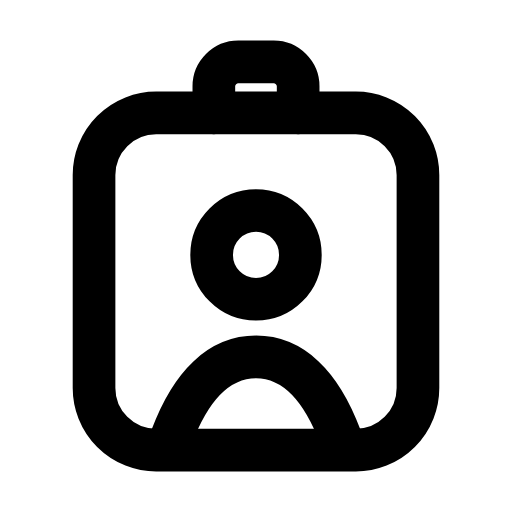
t = 0.00 s
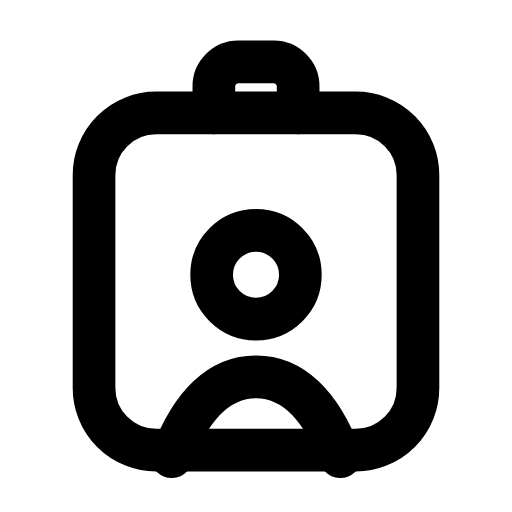
t = 0.27 s
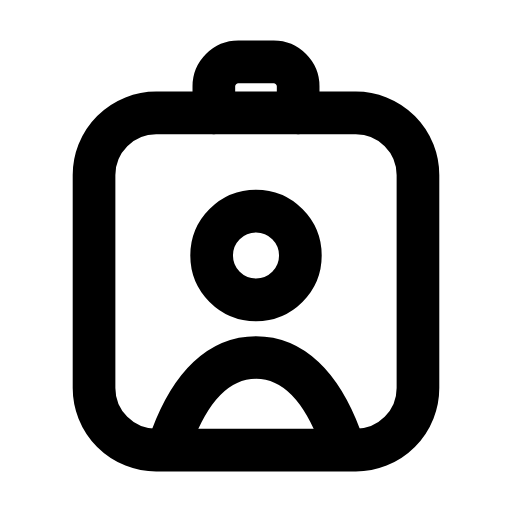
t = 0.54 s
t = 0.78 s: frame unchanged from t = 0.00 s, image omitted
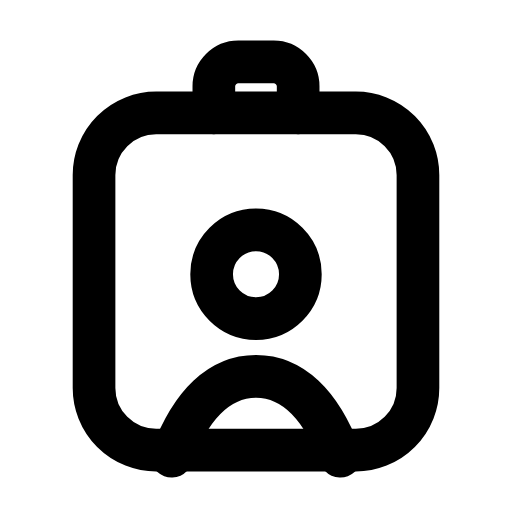
t = 1.08 s
t = 1.32 s: frame unchanged from t = 0.54 s, image omitted

The animated SVG that drew these frames (rendered in a browser with its animation timeline set to each time). Animation: 1 SMIL element (animateTransform=1); one cycle of 1.60 s, repeats indefinitely.

<svg xmlns="http://www.w3.org/2000/svg" width="24" height="24" viewBox="0 0 24 24" fill="none"><g transform="translate(-0.48 -0.48) scale(1.04)"><path stroke="currentColor" stroke-width="1.923" stroke-linecap="round" stroke-linejoin="round" fill="none" d="M7.5 5.55L16.5 5.55A2.8 2.8 0 0 1 19.3 8.35L19.3 17.95A2.8 2.8 0 0 1 16.5 20.75L7.5 20.75A2.8 2.8 0 0 1 4.7 17.95L4.7 8.35A2.8 2.8 0 0 1 7.5 5.55Z"></path><path stroke="currentColor" stroke-width="1.923" stroke-linecap="round" stroke-linejoin="round" fill="none" d="M10.1 5.55L10.1 4.35C10.1 3.75 10.6 3.25 11.2 3.25L12.8 3.25C13.4 3.25 13.9 3.75 13.9 4.35L13.9 5.55"></path><g><animateTransform attributeName="transform" type="translate" values="0 0;0 0.9;0 0;0 0;0 0.9;0 0;0 0" keyTimes="0;0.225;0.45;0.6;0.75;0.9;1" dur="1.6s" repeatCount="indefinite" calcMode="spline" keySplines="0.16 1 0.3 1;0.16 1 0.3 1;0.16 1 0.3 1;0.16 1 0.3 1;0.16 1 0.3 1;0.16 1 0.3 1"/><circle stroke="currentColor" stroke-width="1.923" stroke-linecap="round" stroke-linejoin="round" fill="none" cx="12" cy="11.95" r="2"></circle><path stroke="currentColor" stroke-width="1.923" stroke-linecap="round" stroke-linejoin="round" fill="none" d="M8.2 20.15C9.1 17.75 10.4 16.55 12 16.55S14.9 17.75 15.8 20.15"></path></g></g></svg>
